Run: headless pygame with SDL's dummy video driver; simulated clock (each Clock.tick advances the game by its frame time, no real sleeping); random seed 0; keys injected as events and as key.get_pressed() state; no mouse input.
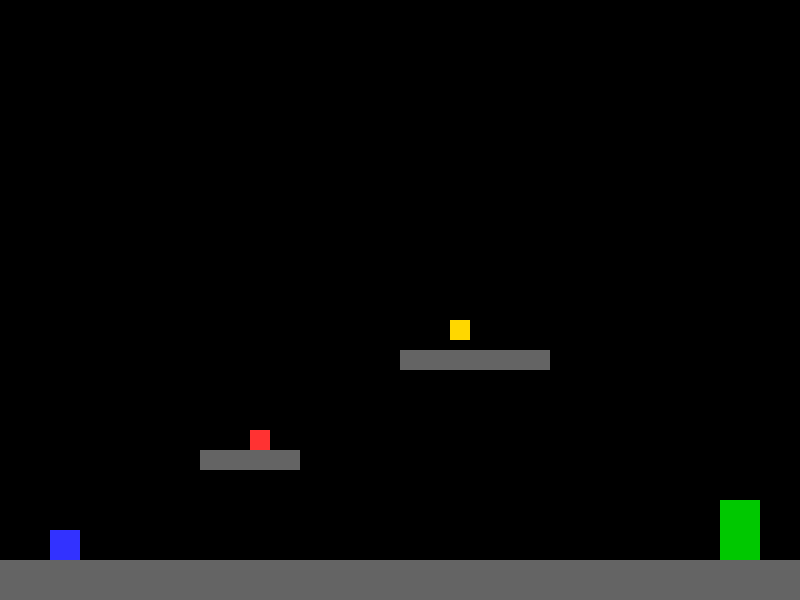
Frame 1 of 4 · flips 1–60 · no input
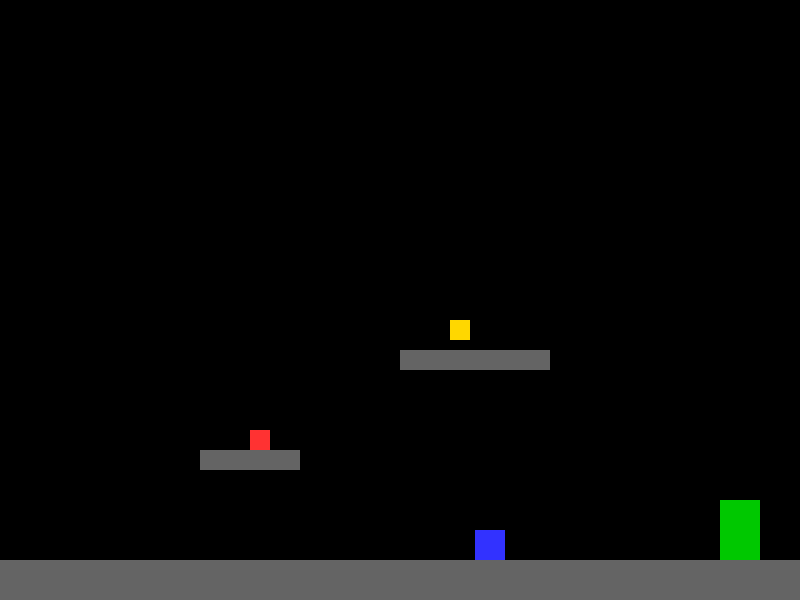
Frame 2 of 4 · flips 61–180 · tapped SPACE, RETURN · held RIGHT (→), D
Frame 3 of 4 · flips 181–300 · held DOWN (↓), S · screen unchanged from frame 2, image omitted
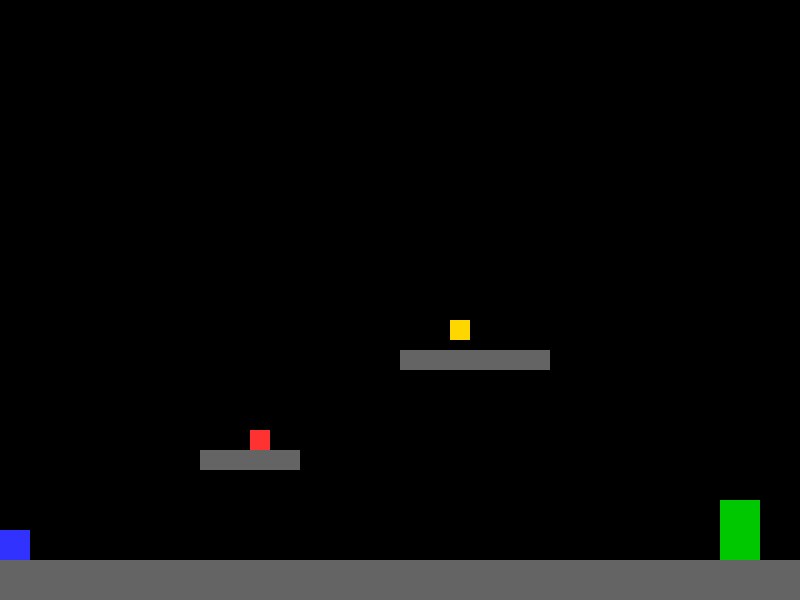
Frame 4 of 4 · flips 301–420 · held LEFT (←), A, UP (↑), W

The pygame program that drew these frames:

import pygame
import sys

# --- 定数設定 ---
SCREEN_WIDTH = 800
SCREEN_HEIGHT = 600
FPS = 60

# 色の定義
WHITE = (255, 255, 255)
BLACK = (0, 0, 0)
PLAYER_COLOR = (50, 50, 255)  # プレイヤー (青)
PLATFORM_COLOR = (100, 100, 100) # 足場 (灰色)
SPIKE_COLOR = (255, 50, 50)   # 障害物 (赤)
KEY_COLOR = (255, 215, 0) # カギ (黄)
DOOR_COLOR = (0, 200, 0)    # トビラ (緑)

# 物理定数
GRAVITY = 0.8
JUMP_STRENGTH = -15
PLAYER_SPEED = 5

# --- プレイヤークラス (修正版) ---
class Player(pygame.sprite.Sprite):
    def __init__(self, x, y):
        super().__init__()
        self.image = pygame.Surface((30, 30))
        self.image.fill(PLAYER_COLOR)
        self.rect = self.image.get_rect(topleft=(x, y))
        
        self.vel_x = 0
        self.vel_y = 0
        self.on_ground = False  # 最初は空中にいる
        self.has_key = False

    def update(self, platforms):
        # 左右の入力
        keys = pygame.key.get_pressed()
        if keys[pygame.K_LEFT] or keys[pygame.K_a]:
            self.vel_x = -PLAYER_SPEED
        elif keys[pygame.K_RIGHT] or keys[pygame.K_d]:
            self.vel_x = PLAYER_SPEED
        else:
            self.vel_x = 0

        # 重力 (on_groundフラグは「前のフレーム」の状態)
        if not self.on_ground:
            self.vel_y += GRAVITY
            if self.vel_y > 10: # 最大落下速度
                self.vel_y = 10

        # X軸（横）の移動
        self.rect.x += self.vel_x
        # （ここに「壁」との衝突判定を追加できる）

        # Y軸（縦）の移動と衝突判定
        self.rect.y += self.vel_y
        
        hit_list = pygame.sprite.spritecollide(self, platforms, False)
        for platform in hit_list:
            if self.vel_y > 0: # 下に落ちている時 (着地)
                self.rect.bottom = platform.rect.top
                self.vel_y = 0
            elif self.vel_y < 0: # 上にジャンプしている時 (頭をぶつけた)
                self.rect.top = platform.rect.bottom
                self.vel_y = 0

        # --- on_ground 判定 (ここが重要！) ---
        # Y軸の移動と衝突処理が「すべて終わった後」に、
        # 「本当に地面に立っているか」をチェックし直す。
        
        # 1ピクセルだけ下に動かしてみて、足場に触れるかチェック
        self.rect.y += 1
        ground_hit_list = pygame.sprite.spritecollide(self, platforms, False)
        self.rect.y -= 1 # すぐに元の位置に戻す

        # 1ピクセル下に足場があれば「地上」、なければ「空中」
        if len(ground_hit_list) > 0:
            self.on_ground = True
        else:
            self.on_ground = False

        # 画面外に出ないように
        if self.rect.left < 0:
            self.rect.left = 0
        if self.rect.right > SCREEN_WIDTH:
            self.rect.right = SCREEN_WIDTH

    def jump(self):
        # on_ground が正しく判定されるようになったため、
        # 左右に移動しながらでもジャンプできる
        if self.on_ground:
            self.vel_y = JUMP_STRENGTH

    def reset_position(self, x, y):
        """プレイヤーを初期位置に戻す"""
        self.rect.topleft = (x, y)
        self.vel_y = 0
        self.on_ground = False # リセット時も空中判定に
        self.has_key = False

# --- その他のオブジェクトクラス ---
class Platform(pygame.sprite.Sprite):
    """足場"""
    def __init__(self, x, y, w, h):
        super().__init__()
        self.image = pygame.Surface((w, h))
        self.image.fill(PLATFORM_COLOR)
        self.rect = self.image.get_rect(topleft=(x, y))

class Spike(pygame.sprite.Sprite):
    """トゲ（障害物）"""
    def __init__(self, x, y, w, h):
        super().__init__()
        self.image = pygame.Surface((w, h))
        self.image.fill(SPIKE_COLOR)
        self.rect = self.image.get_rect(topleft=(x, y))

class Key(pygame.sprite.Sprite):
    """カギ"""
    def __init__(self, x, y):
        super().__init__()
        self.image = pygame.Surface((20, 20))
        self.image.fill(KEY_COLOR)
        self.rect = self.image.get_rect(topleft=(x, y))

class Door(pygame.sprite.Sprite):
    """トビラ（ゴール）"""
    def __init__(self, x, y):
        super().__init__()
        self.image = pygame.Surface((40, 60))
        self.image.fill(DOOR_COLOR)
        self.rect = self.image.get_rect(topleft=(x, y))

# --- メインゲーム処理 ---
def main():
    pygame.init()
    screen = pygame.display.set_mode((SCREEN_WIDTH, SCREEN_HEIGHT))
    pygame.display.set_caption("Minimalism Prototype")
    clock = pygame.time.Clock()

    # --- レベルのセットアップ ---
    all_sprites = pygame.sprite.Group()
    platforms = pygame.sprite.Group()
    spikes = pygame.sprite.Group()
    
    start_pos = (50, 450)
    player = Player(*start_pos)

    # 足場を作成
    floor = Platform(0, SCREEN_HEIGHT - 40, SCREEN_WIDTH, 40)
    p1 = Platform(200, 450, 100, 20)
    p2 = Platform(400, 350, 150, 20)
    
    platforms.add(floor, p1, p2)
    
    # 障害物を作成
    spike1 = Spike(250, 430, 20, 20) # p1の上
    spikes.add(spike1)
    
    # アイテムとゴールを作成
    key = Key(450, 320) # p2の上
    door = Door(SCREEN_WIDTH - 80, SCREEN_HEIGHT - 100) # 床の右端

    all_sprites.add(player, platforms, spikes, key, door)
    # --- レベルセットアップここまで ---

    while True:
        # --- イベント処理 ---
        for event in pygame.event.get():
            if event.type == pygame.QUIT:
                pygame.quit()
                sys.exit()
            if event.type == pygame.KEYDOWN:
                if event.key == pygame.K_SPACE or event.key == pygame.K_UP or event.key == pygame.K_w:
                    player.jump()

        # --- 更新処理 ---
        player.update(platforms)

        # トゲとの衝突判定
        if pygame.sprite.spritecollide(player, spikes, False):
            print("ミス！リスタートします。")
            player.reset_position(*start_pos)
            # カギもリセット (もし取得済みだったら)
            if not key in all_sprites:
                all_sprites.add(key)


        # カギとの衝突判定
        if pygame.sprite.collide_rect(player, key):
            player.has_key = True
            key.kill() # カギを消す
            print("カギを手に入れた！")

        # トビラとの衝突判定
        if pygame.sprite.collide_rect(player, door):
            if player.has_key:
                print("クリア！おめでとう！")
                # (次のレベルへ...の処理)
                pygame.quit()
                sys.exit()
            else:
                # print("カギがないと開かない...") # 毎フレーム表示されるのでコメントアウト
                pass

        # --- 描画処理 ---
        screen.fill(BLACK) # 画面を黒で塗りつぶす
        all_sprites.draw(screen) # 全てのスプライトを描画
        
        pygame.display.flip()
        clock.tick(FPS)

if __name__ == "__main__":
    main()
